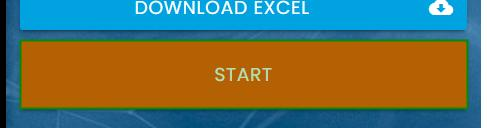
Task: Process to inser data into forms with randomly chasnging fields
Workflow: Main

Step 1 [try]: click on the button 'Start' in window 'Rpa Challenge' (chrome.exe)
